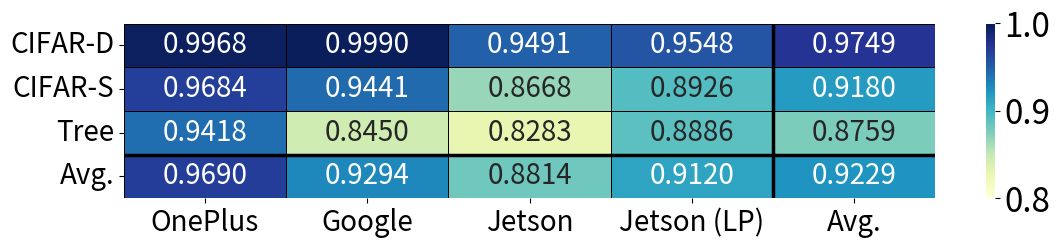

Write Python code to recreate this figure. (Note: this script raises an exception after producing the figure.)
"""
Output paths:
- SVG: scripts/paper_figures/svg/figure_6_correlation_heatmap_all.svg
- PNG: scripts/paper_figures/png/figure_6_correlation_heatmap_all.png
"""

import numpy as np
import matplotlib.pyplot as plt
import seaborn as sns
import os

# Data definition
devices = ["OnePlus", "Google", "Jetson", "Jetson (LP)"]
apps = ["CIFAR-D", "CIFAR-S", "Tree"]

# ────────────────────────────────────────────────────────────────────────────────
# Old data
# ────────────────────────────────────────────────────────────────────────────────

# # Pearson correlation coefficients
# pearson_data = np.array(
#     [
#         [0.9968, 0.9684, 0.9418],  # OnePlus
#         [0.9990, 0.9441, 0.8450],  # Google
#         [0.9491, 0.8668, 0.8283],  # Jetson
#         [0.9548, 0.8926, 0.8886],  # Jetson (lowpower)
#     ]
# )

# ────────────────────────────────────────────────────────────────────────────────
# Latest results
# ────────────────────────────────────────────────────────────────────────────────

# Pearson correlation coefficients
pearson_data = np.array(
    [
        [0.9968, 0.9684, 0.9418],  # OnePlus
        [0.9990, 0.9441, 0.8450],  # Google
        [0.9491, 0.8668, 0.8283],  # Jetson
        [0.9548, 0.8926, 0.8886],  # Jetson (lowpower)
    ]
)

# Calculate averages
row_averages = np.mean(pearson_data, axis=1, keepdims=True)
column_averages = np.mean(pearson_data, axis=0, keepdims=True)
overall_average = np.mean(pearson_data)

# Append averages to data
pearson_data = np.hstack((pearson_data, row_averages))
pearson_data = np.vstack((pearson_data, np.append(column_averages, overall_average)))

# Update labels
devices.append("Avg.")
apps.append("Avg.")

# Transpose data for visualization
pearson_data_transposed = pearson_data.T

# Plot setup
plt.figure(figsize=(12, 3))
plt.rcParams.update({"font.size": 24})

# Create heatmap
ax = sns.heatmap(
    pearson_data_transposed,
    annot=True,
    cmap="YlGnBu",
    vmin=0.8,
    vmax=1.0,
    xticklabels=devices,
    yticklabels=apps,
    fmt=".4f",
    annot_kws={"size": 20},
    linewidths=0.5,
    linecolor="black",
)

# Add black lines to separate averages
# Vertical line to the left of average column
ax.axvline(x=4, color="black", linewidth=2.5)
# Horizontal line above average row
ax.axhline(y=3, color="black", linewidth=2.5)

# Customize plot
ax.set_ylabel("", fontsize=24, labelpad=5)
ax.set_xlabel("", fontsize=24, labelpad=5)
ax.tick_params(axis="both", which="major", labelsize=20)

# Adjust layout
plt.tight_layout()

# Save figures
base_dir = os.path.dirname(os.path.abspath(__file__))
plt.savefig(
    os.path.join(base_dir, "svg", "figure_6_correlation_heatmap_all.svg"),
    bbox_inches="tight",
    format="svg",
)
plt.savefig(
    os.path.join(base_dir, "png", "figure_6_correlation_heatmap_all.png"),
    bbox_inches="tight",
    format="png",
    dpi=300,
)
plt.close()
